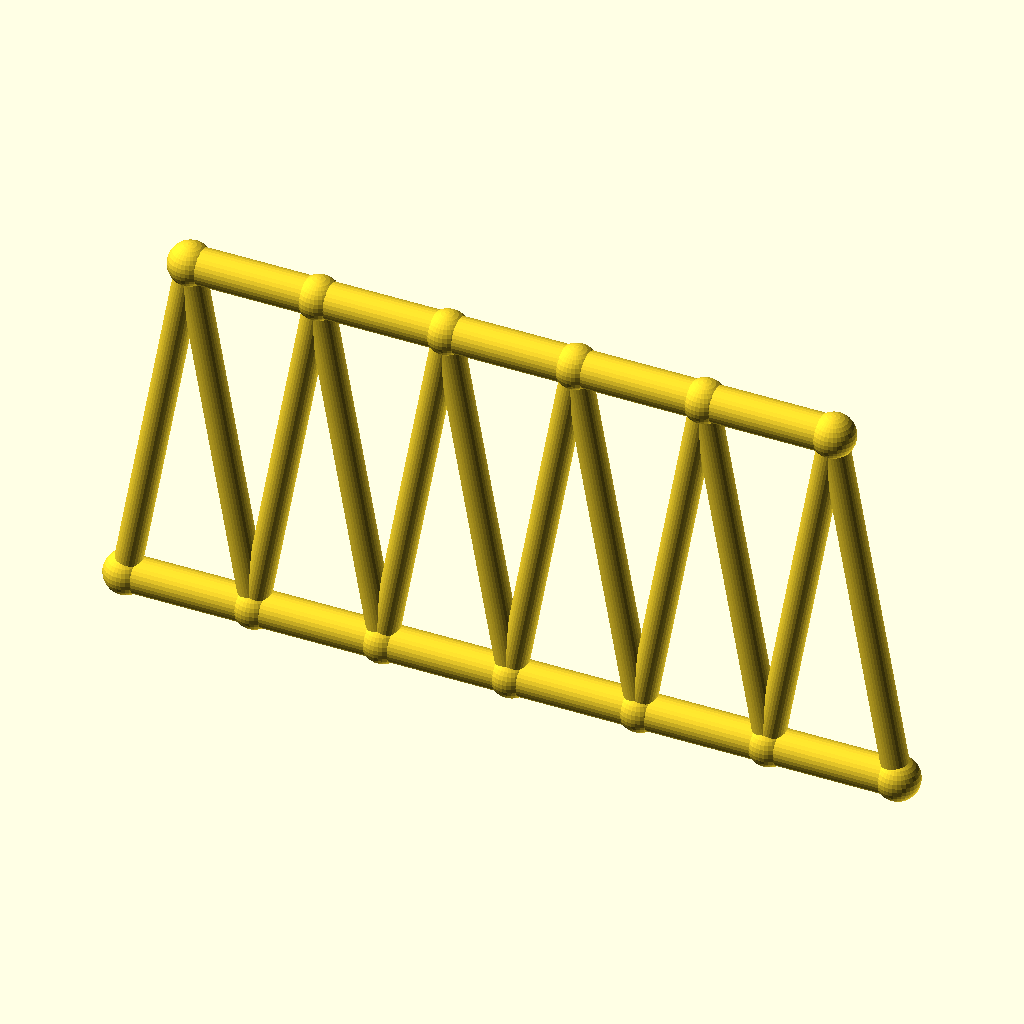
Cell 1: rendered with the file's own defaults.
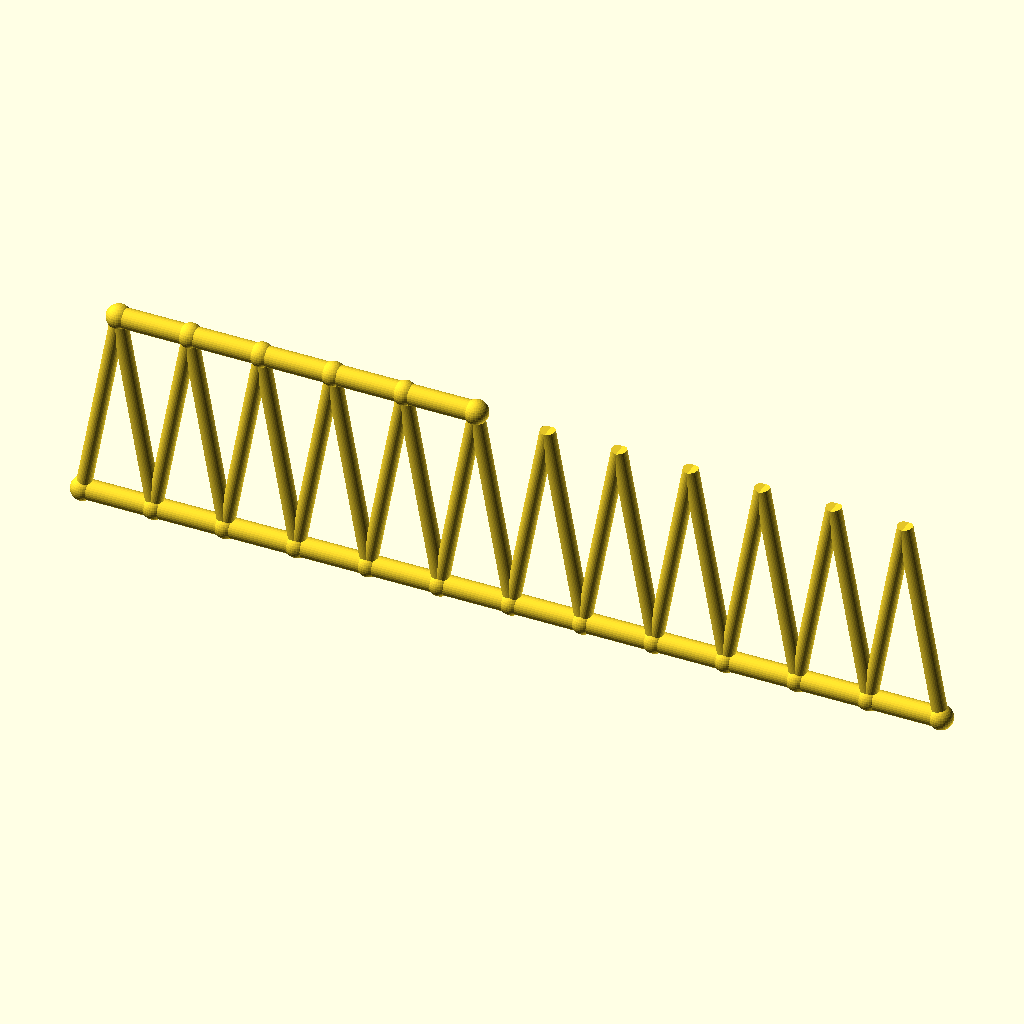
Cell 2: the same model with panels = 12.
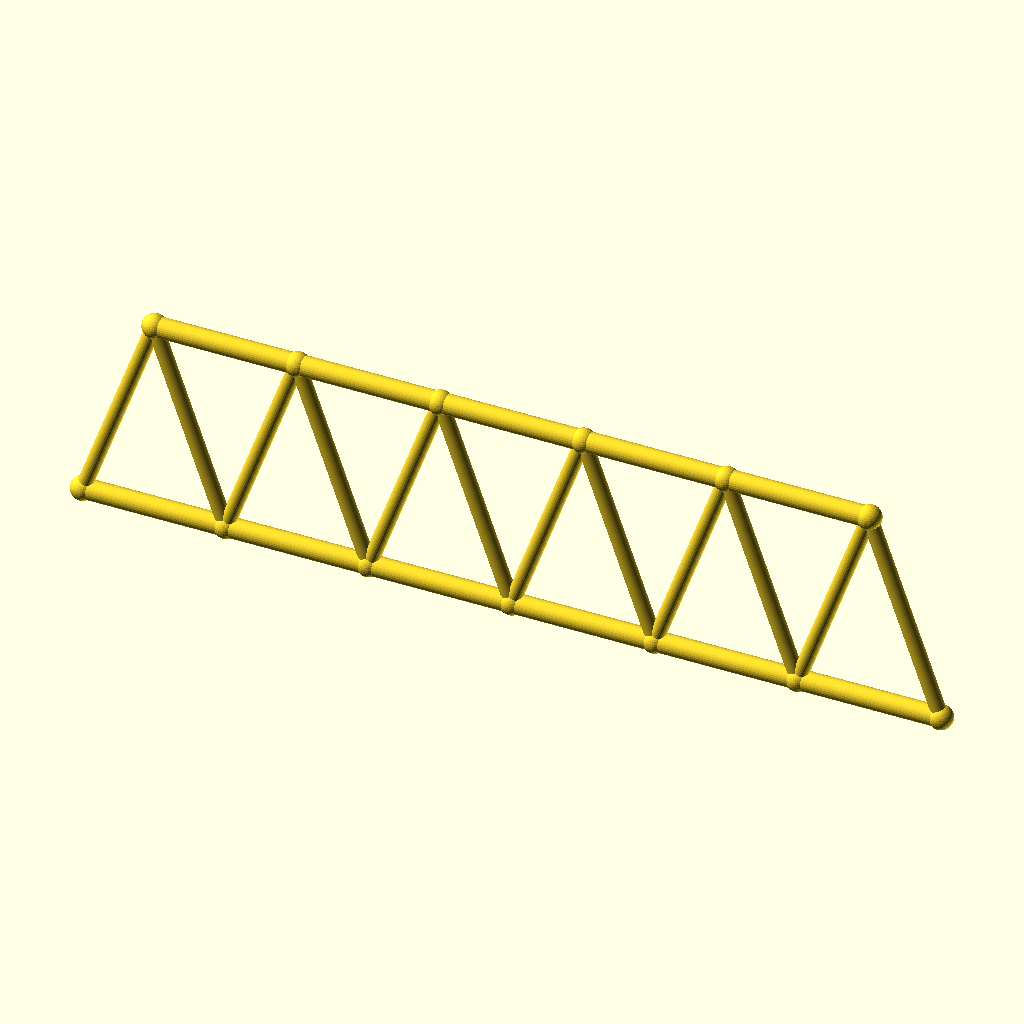
Cell 3: the same model with panel_p = 50.
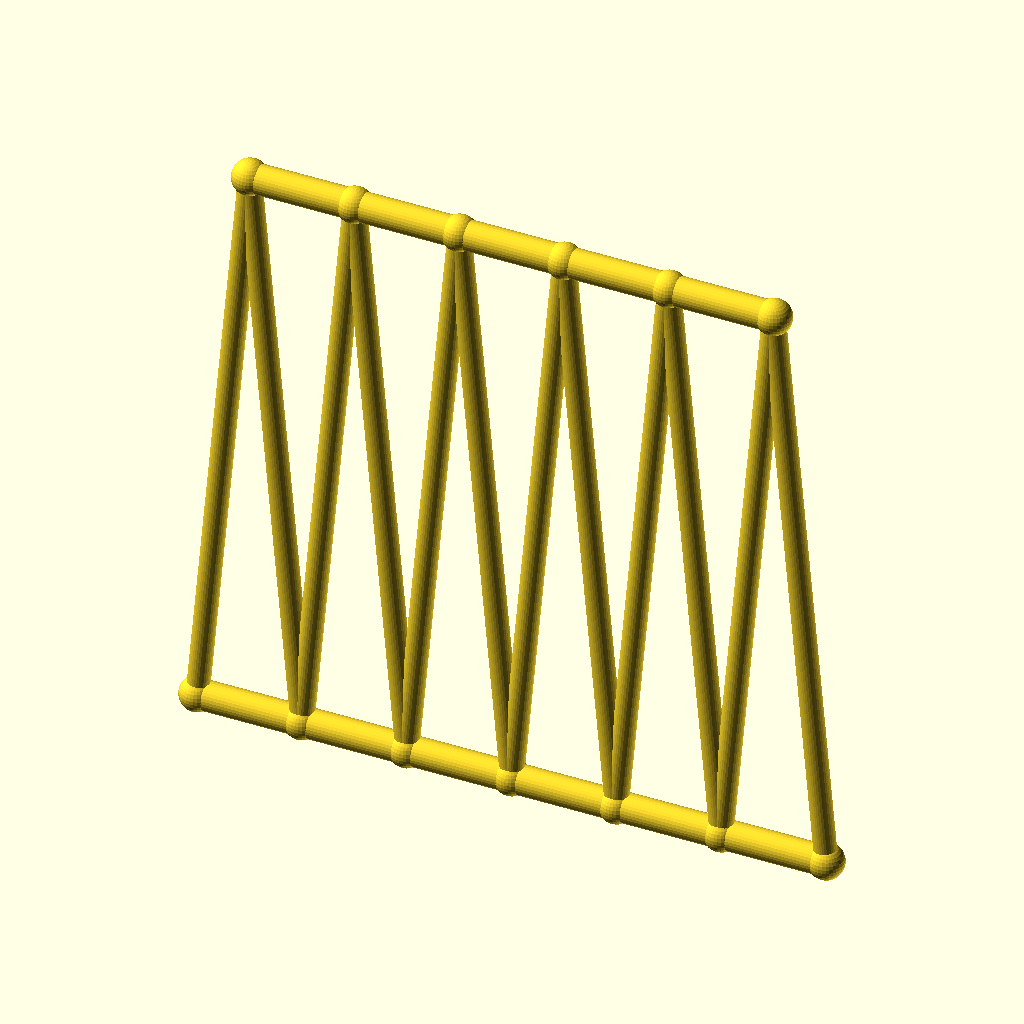
Cell 4 — frame_h set to 140, the other parameters unchanged.
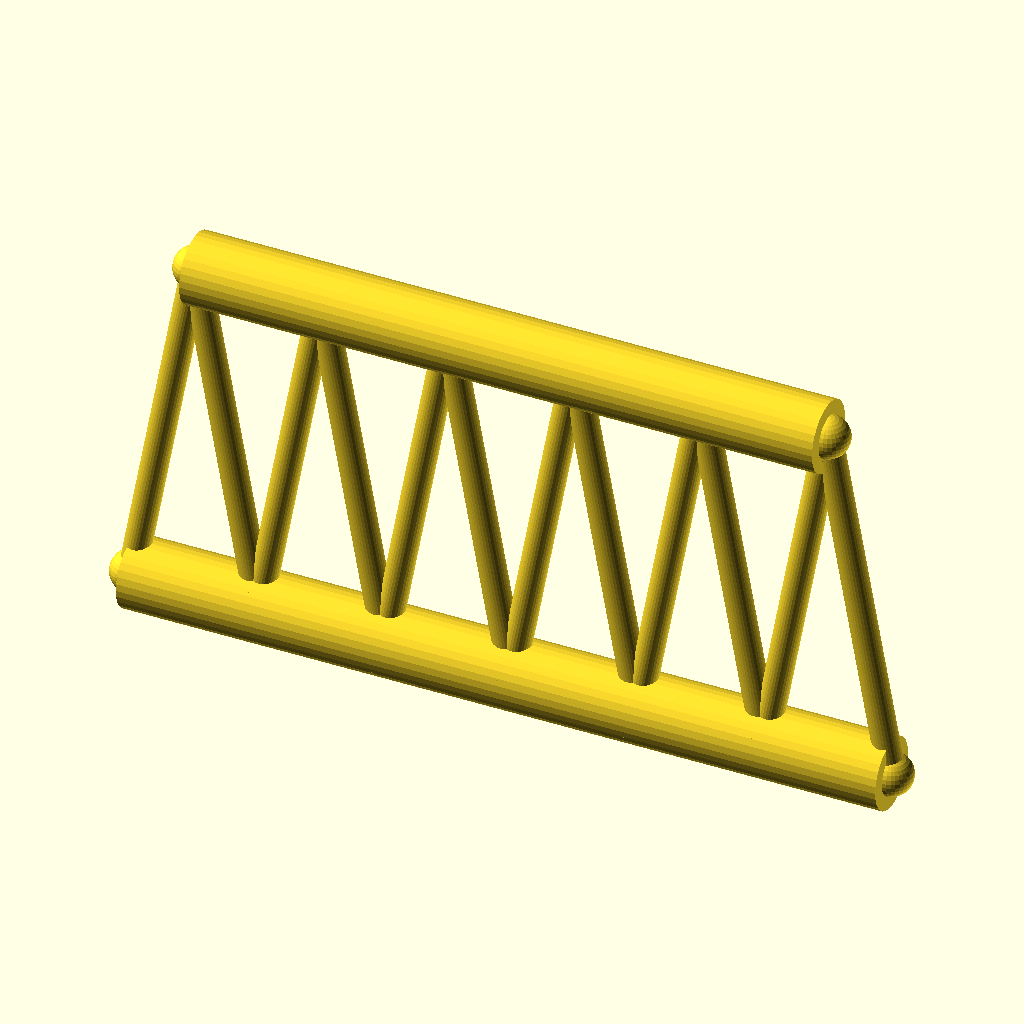
Cell 5: chord_r = 7 (everything else at default).
All cells are drawn from the same view direction (rotation 55°, 0°, 25°, orthographic, colour scheme Cornfield), but the view is re-fitted for each cell, so position and scale can differ between cells as well as the parameter.
Source of the model, optional_data/data/gen2/trusses/part_0067.scad:
$fn = 32;

// ----------------------------------------------------------------------
// Warren truss: span 150 mm, height 70 mm, 6 equal panels
// ----------------------------------------------------------------------

// --- parameters (mm) ---
panels = 6;               // number of equal panels
panel_p = 25;             // panel length, X
span = 150;               // span between the end joints
frame_h = 70;             // truss height, Z
chord_r = 3.5;            // chord member radius
diag_r = 2.6;             // diagonal member radius
joint_r = 4.2;            // joint ball radius

module member(a, b, r) {
  /* rod: cylinder from joint a to joint b */
  d = b - a;
  length = norm(d);
  translate(a) rotate([0, acos(d[2] / length), atan2(d[1], d[0])])
    cylinder(h = length, r = r);
}

module joint(p, r) {
  /* ball at the joint centre */
  translate(p) sphere(r = r);
}

bottom = [for (i = [0 : panels]) [i * panel_p, 0, 0]];
top = [for (i = [0 : panels - 1]) [i * panel_p + panel_p / 2, 0, frame_h]];

for (i = [0 : panels - 1]) member(bottom[i], bottom[i + 1], chord_r);
for (i = [0 : 4]) member(top[i], top[i + 1], chord_r);

/* zig-zag diagonals up to the mid-panel joints */
for (i = [0 : panels - 1]) {
  member(bottom[i], top[i], diag_r);
  member(bottom[i + 1], top[i], diag_r);
}

/* joint balls */
for (i = [0 : panels]) joint(bottom[i], joint_r);
for (i = [0 : 5]) joint(top[i], joint_r);
Parameter table extracted from the source (name, type, default, range or options):
panels: number, default 6
panel_p: number, default 25
span: number, default 150
frame_h: number, default 70
chord_r: number, default 3.5
diag_r: number, default 2.6
joint_r: number, default 4.2
